Run: headless pygame with SDL's dummy video driver; simulated clock (each Clock.tick advances the game by its frame time, no real sleeping); random seed 0; keys injected as events and as key.get_pressed() state; no mouse input.
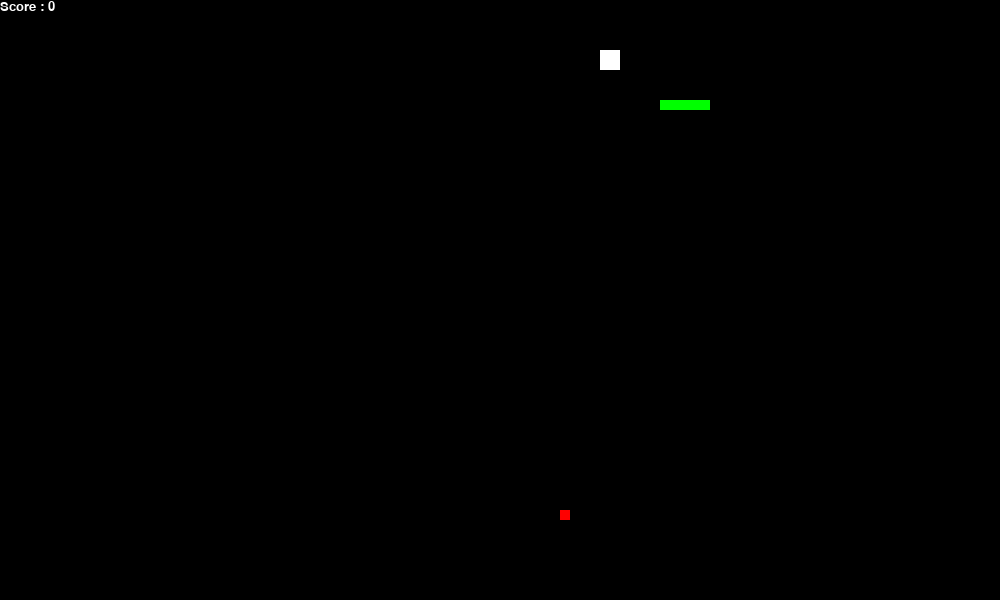
Frame 1 of 1 · flips 1–60 · no input

The pygame program that drew these frames:

# 導入模組
import pygame ,random, sys, time

# 定義顏色
black = pygame.Color(0, 0, 0)
green = pygame.Color(0, 255, 0)
red = pygame.Color(255, 0, 0)
white = pygame.Color(255, 255, 255)

# 初始化
pygame.init() # 初始化Pygame模組
screen = pygame.display.set_mode((1000, 600)) # 初始化視窗大小
pygame.display.set_caption("貪吃蛇") # 初始化視窗標題
map = [([0]*61) for i in range(101)] # 初始化地圖
#初始化蛇的位置
snake_x = 10
snake_y = 10
snake_length = 5 # 初始化蛇的長度
way = 1 # 初始化蛇的前進方向
# 初始化食物的位置 random.randint(隨機最小值, 隨機最大值)
food_x = random.randint(7, 99)
food_y = random.randint(3, 59)
# 初始化炸彈的位置
bomb_x = random.randint(7, 98)
bomb_y = random.randint(3, 58)
# 初始化食物與炸彈在列表中的值
map[food_x][food_y] = -1
map[bomb_x][bomb_y] = -2 
score = 0 # 初始化分數

# 設定分數計算功能
def show_score():
	score_font = pygame.font.SysFont("times new roman", 20) # 設定字體與大小 score_font(字體, 字體大小)
	score_surface = score_font.render('Score : ' + str(score), True, white) # 建立顯示錶面對象 render(文字, 是否抗鋸齒, 顏色)
	score_rect = score_surface.get_rect() # 為文字表面物件建立一個矩形物件
	screen.blit(score_surface, score_rect) # 顯示文字

# 設定蛇的移動速度 time.sleep(延遲程式執行的秒數)
def snake_speed():
    if(score <= 2):
        time.sleep(0.1)
    elif(2 < score <= 4):
        time.sleep(0.09)
    elif(4 < score <= 6):
        time.sleep(0.08)
    elif(6 < score <= 8):
        time.sleep(0.07)
    elif(8 < score <= 10):
        time.sleep(0.06)
    elif(10 < score <= 12):
        time.sleep(0.05)
    elif(12 < score <= 14):
        time.sleep(0.04)
    elif(14 < score <= 16):
        time.sleep(0.03)
    elif(16 < score <= 18):
        time.sleep(0.02)
    elif(18 < score <= 20):
        time.sleep(0.01)
    else:
        time.sleep(0.001)

# 主程式循環
while True:
    screen.fill(black) # 初始化背景顏色
    snake_speed() # 
    # 監測事件 點擊關閉按鈕後關閉程式
    for event in pygame.event.get():
        if(event.type == pygame.QUIT):
            sys.exit()
        # 監測鍵盤 以上下左右鍵操控並避免反向移動
        elif(event.type == pygame.KEYDOWN):
            if(event.key == pygame.K_RIGHT) and (way != 2):
                way = 1
            elif(event.key == pygame.K_LEFT) and (way != 1):
                way = 2
            elif(event.key == pygame.K_UP) and (way != 4):
                way = 3
            elif(event.key == pygame.K_DOWN) and (way != 3):
                way = 4
    # 定義蛇移動方向
    if way == 1:
        snake_x += 1 
    elif way == 2:
        snake_x -= 1 
    elif way == 3:
        snake_y -= 1 
    elif way == 4:
        snake_y += 1
    # 判斷撞牆或碰到身體或碰到炸彈時關閉程式
    if (snake_x >= 100) or (snake_y >= 60) or (snake_x < 0) or (snake_y < 0):
        sys.exit() # 撞牆
    elif(map[snake_x][snake_y] > 0):
        sys.exit() # 碰到身體
    elif((snake_x == bomb_x) and (snake_y == bomb_y)) or ((snake_x == bomb_x+1) and (snake_y == bomb_y)) or ((snake_x == bomb_x) and (snake_y == bomb_y+1)) or ((snake_x == bomb_x+1) and (snake_y == bomb_y+1)):
        sys.exit() # 碰到炸彈
    map[snake_x][snake_y] = snake_length # 儲存蛇在列表中的長度
    # 繪製矩形
    # for 位置, 索引值 in enumerate(列表, 位置起始值) 
    for x, a1 in enumerate(map, 1):
        for y, a2 in enumerate(a1, 1):
            # pygame.draw.rect(畫布, 顏色, (x座標, y座標, 寬度, 長度))
            if(a2 > 0):
                map[x-1][y-1] = map[x-1][y-1]-1
                pygame.draw.rect(screen, green, ((x-1)*10, (y-1)*10, 10, 10)) # 繪製蛇
            elif(a2 == -1):
                pygame.draw.rect(screen, red, ((x-1)*10, (y-1)*10, 10, 10)) # 繪製食物
            elif(a2 == -2):
                pygame.draw.rect(screen, white, ((x-1)*10, (y-1)*10, 20, 20)) # 繪製炸彈
    # 判斷蛇吃到食物
    if(snake_x == food_x) and (snake_y == food_y):
        snake_length += 1
        score += 1
        # 刷新炸彈
        map[bomb_x][bomb_y] = 0
        bomb_x = random.randint(7, 98)
        bomb_y = random.randint(3, 58)
        # 食物消失後刷新食物與炸彈，直到不會與其他物體重疊
        while(map[food_x][food_y] != 0):
            food_x = random.randint(7, 99)
            food_y = random.randint(3, 59)
        while(map[bomb_x][bomb_y] != 0):
            bomb_x = random.randint(7, 98)
            bomb_y = random.randint(3, 58)
        # 重置食物與炸彈在列表中的值
        map[food_x][food_y] = -1
        map[bomb_x][bomb_y] = -2
    show_score() # 顯示分數
    pygame.display.update() #更新畫面
